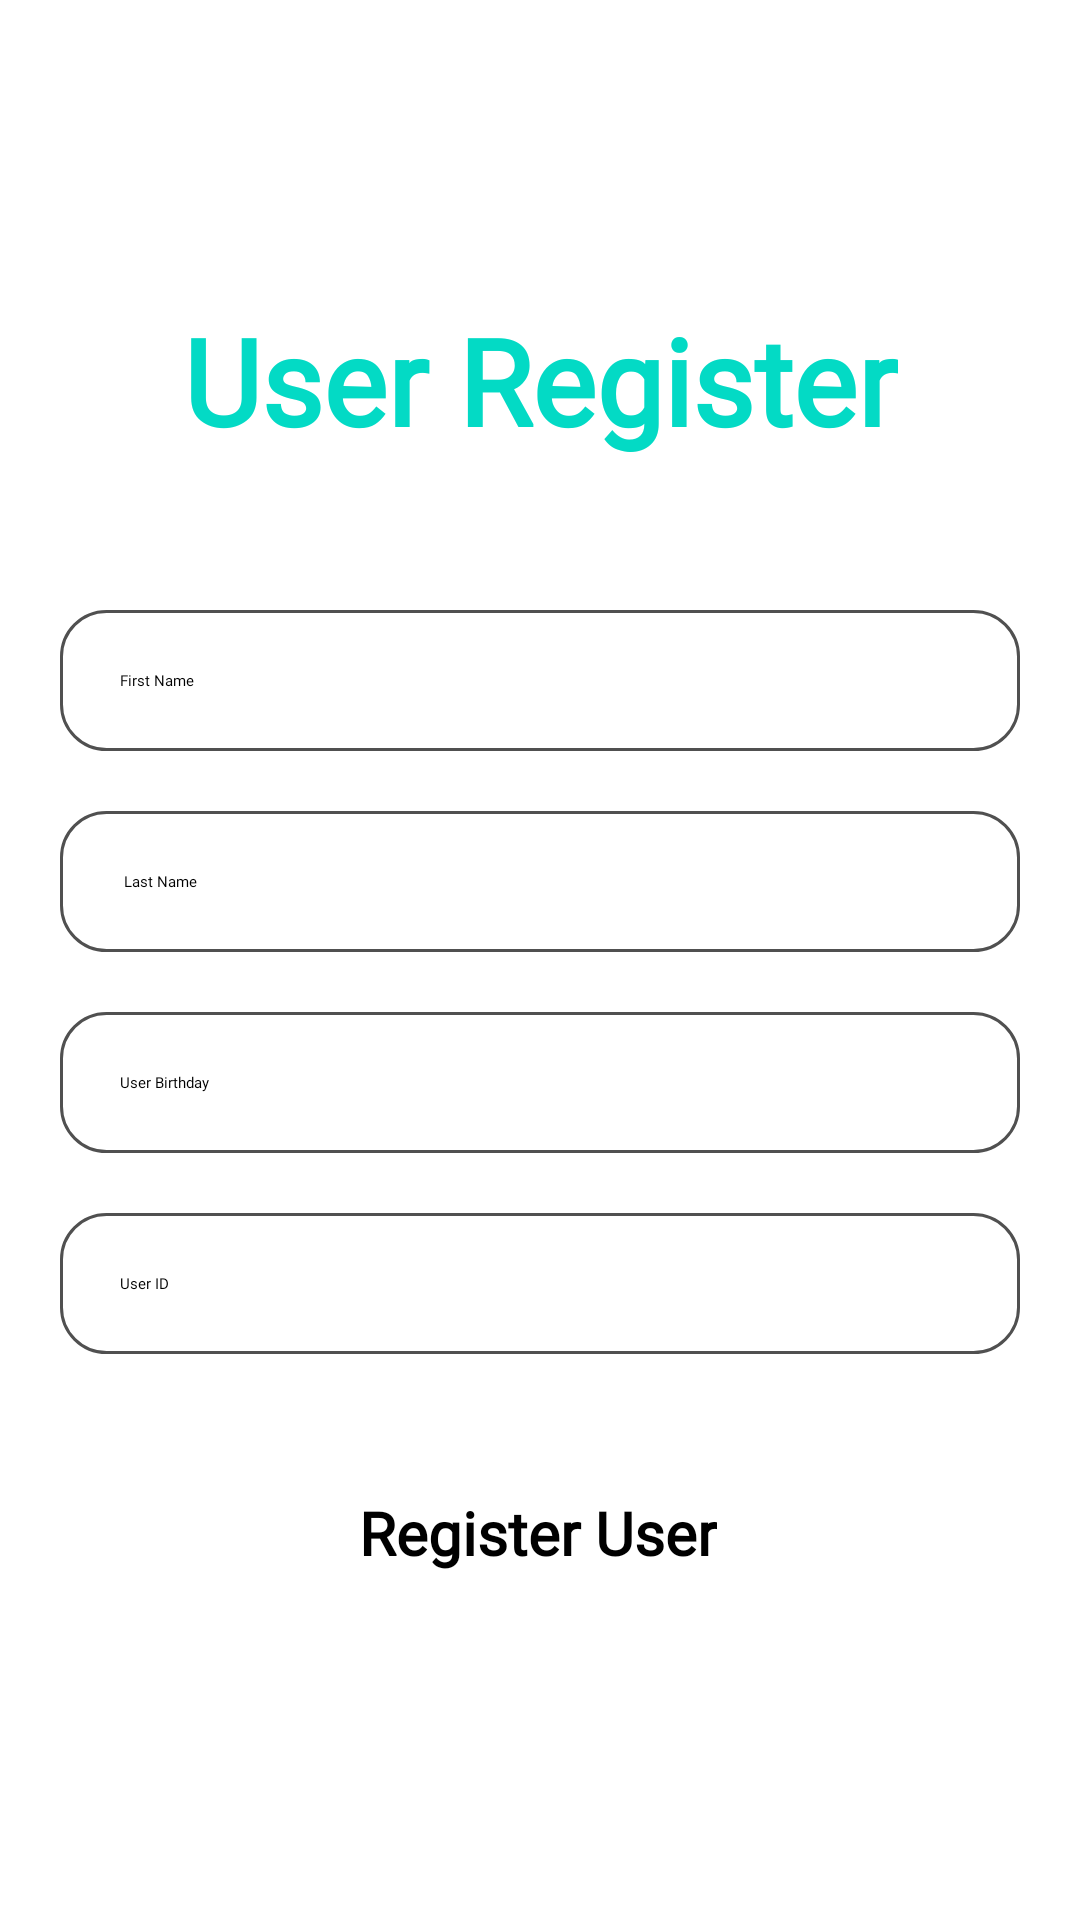

Write the Android layout XML for this screen, with the resource values it uses.
<!-- AndroidManifest.xml: application theme Theme.Collection -->
<!-- res/layout/fragment_user_register.xml -->
<?xml version="1.0" encoding="utf-8"?>
<FrameLayout xmlns:android="http://schemas.android.com/apk/res/android"
    xmlns:tools="http://schemas.android.com/tools"
    android:layout_width="match_parent"
    android:layout_height="match_parent"
    xmlns:app="http://schemas.android.com/apk/res-auto"
    tools:context=".userRegistration.UserRegisterFragment">


    <androidx.constraintlayout.widget.ConstraintLayout
        android:layout_width="match_parent"
        android:layout_height="match_parent"
        >

        <TextView
            android:id="@+id/theUserRegisterText"
            android:layout_width="wrap_content"
            android:layout_height="wrap_content"
            android:layout_marginTop="100dp"
            android:fontFamily="@font/amaranth"
            android:text="User Register"
            android:textColor="@color/teal_200"
            android:textSize="40dp"
            android:textStyle="bold"
            app:layout_constraintLeft_toLeftOf="parent"
            app:layout_constraintRight_toRightOf="parent"

            app:layout_constraintTop_toTopOf="parent" />

        <EditText
            android:id="@+id/userName"
            android:layout_width="match_parent"
            android:layout_height="wrap_content"
            android:padding="20dp"
            app:layout_constraintTop_toBottomOf="@id/theUserRegisterText"
            android:layout_marginTop="50dp"
            android:layout_marginHorizontal="20dp"
            android:hint="First Name"
            android:fontFamily="@font/adamina"
            android:background="@drawable/costum_input"
            />

        <EditText
            android:id="@+id/userLastName"
            android:layout_width="match_parent"
            android:layout_height="wrap_content"
            android:padding="20dp"
            app:layout_constraintTop_toBottomOf="@id/userName"
            android:layout_marginTop="20dp"
            android:layout_marginHorizontal="20dp"
            android:hint=" Last Name"
            android:fontFamily="@font/adamina"
            android:background="@drawable/costum_input"
            />

        <EditText
            android:id="@+id/userBirthday"
            android:layout_width="match_parent"
            android:layout_height="wrap_content"
            android:padding="20dp"
            app:layout_constraintTop_toBottomOf="@id/userLastName"
            android:layout_marginTop="20dp"
            android:layout_marginHorizontal="20dp"
            android:hint="User Birthday"
            android:fontFamily="@font/adamina"
            android:background="@drawable/costum_input"
            />

        <EditText
            android:id="@+id/userNumberID"
            android:layout_width="match_parent"
            android:layout_height="wrap_content"
            android:padding="20dp"
            app:layout_constraintTop_toBottomOf="@id/userBirthday"
            android:layout_marginTop="20dp"
            android:layout_marginHorizontal="20dp"
            android:hint="User ID"
            android:fontFamily="@font/adamina"
            android:background="@drawable/costum_input"
            />

        <Button
            android:id="@+id/insertButton"
            android:layout_width="wrap_content"
            android:layout_height="wrap_content"
            android:layout_marginTop="36dp"
            android:paddingHorizontal="20dp"
            android:paddingVertical="10sp"
            android:text="Register User"
            android:fontFamily="@font/adamina"
            android:textSize="20dp"
            android:textStyle="bold"
            android:backgroundTint="#539DA4"
            app:layout_constraintHorizontal_bias="0.497"
            app:layout_constraintLeft_toLeftOf="parent"
            app:layout_constraintRight_toRightOf="parent"
            app:layout_constraintTop_toBottomOf="@id/userNumberID" />


    </androidx.constraintlayout.widget.ConstraintLayout>
</FrameLayout>
<!-- resources referenced by this layout -->
<resources>
  <!-- drawable costum_input (drawable) -->
  <?xml version="1.0" encoding="utf-8"?>
  <selector xmlns:android="http://schemas.android.com/apk/res/android">
  
      <item android:state_enabled="true" android:state_focused="true">
          <shape android:shape="rectangle" >
              <solid android:color="@color/white"/>
              <corners android:radius="10dp" />
              <stroke android:color="@color/teal_200"  android:width="1dp" />
          </shape>
      </item>
  
      <item android:state_enabled="true" >
          <shape android:shape="rectangle" >
              <solid android:color="@color/white"/>
              <corners android:radius="15dp" />
              <stroke android:color="#505050"  android:width="1dp" />
          </shape>
      </item>
  
  
  </selector>
  <style name="Theme.Collection" parent="Theme.MaterialComponents.DayNight.DarkActionBar">
          
          <item name="colorPrimary">@color/purple_200</item>
          <item name="colorPrimaryVariant">@color/purple_700</item>
          <item name="colorOnPrimary">@color/black</item>
          
          <item name="colorSecondary">@color/teal_200</item>
          <item name="colorSecondaryVariant">@color/teal_200</item>
          <item name="colorOnSecondary">@color/black</item>
          
          <item name="android:statusBarColor" tools:targetApi="l">?attr/colorPrimaryVariant</item>
          
  
      </style>
  <!-- not gathered from this repository: default colours our renderer supplied (Android Studio template values) -->
  <color name="purple_200">#FFBB86FC</color>
  <color name="purple_700">#FF3700B3</color>
  <color name="teal_200">#FF03DAC5</color>
  <color name="black">#FF000000</color>
  <color name="white">#FFFFFFFF</color>
</resources>
